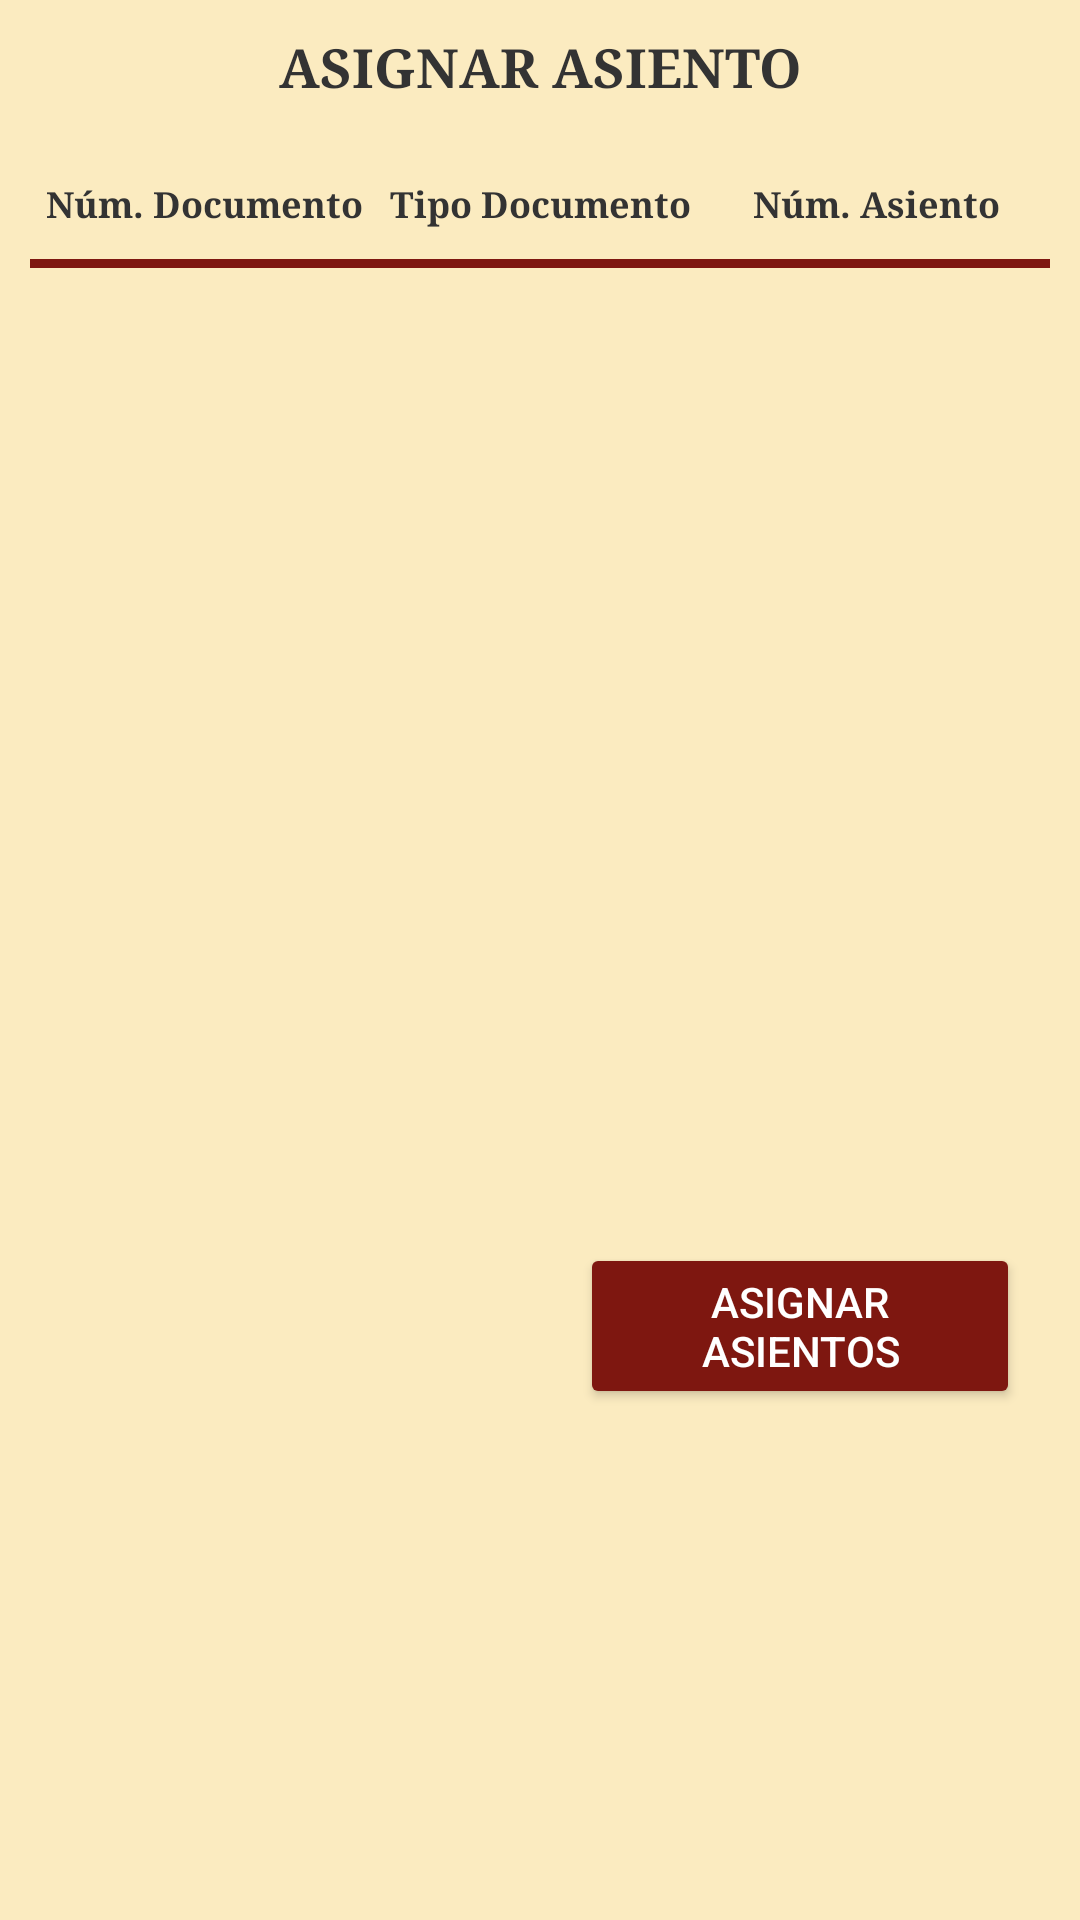

Write the Android layout XML for this screen, with the resource values it uses.
<!-- AndroidManifest.xml: application theme AppTheme -->
<!-- res/layout/asignar_asiento.xml -->
<?xml version="1.0" encoding="utf-8"?>
<LinearLayout xmlns:android="http://schemas.android.com/apk/res/android"
    android:layout_width="match_parent"
    android:layout_height="match_parent"
    android:background="@color/colorBackground"
    android:orientation="vertical"
    android:scrollbars="vertical">

    <TextView
        android:layout_width="match_parent"
        android:layout_height="wrap_content"
        android:layout_marginTop="10dp"
        android:layout_marginBottom="20dp"
        android:fontFamily="serif"
        android:gravity="center_horizontal"
        android:text="ASIGNAR ASIENTO"
        android:textSize="18dp"
        android:textStyle="bold" />

    <LinearLayout xmlns:android="http://schemas.android.com/apk/res/android"
        android:layout_width="match_parent"
        android:layout_height="wrap_content"
        android:layout_marginLeft="10dp"
        android:layout_marginTop="5dp"
        android:layout_marginRight="10dp"
        android:orientation="vertical">

        <LinearLayout xmlns:android="http://schemas.android.com/apk/res/android"
            android:layout_width="fill_parent"
            android:layout_height="wrap_content"
            android:layout_marginBottom="10dp"
            android:orientation="horizontal">

            <TextView
                android:layout_width="0dp"
                android:layout_height="wrap_content"
                android:layout_gravity="center"
                android:layout_marginLeft="4dp"
                android:layout_marginRight="4dp"
                android:layout_weight=".33"
                android:fontFamily="serif"
                android:gravity="center"
                android:text="Núm. Documento"
                android:textSize="12dp"
                android:textStyle="bold" />

            <TextView
                android:layout_width="0dp"
                android:layout_height="wrap_content"
                android:layout_gravity="center"
                android:layout_marginRight="4dp"
                android:layout_weight=".33"
                android:fontFamily="serif"
                android:gravity="center"
                android:text="Tipo Documento"
                android:textSize="12dp"
                android:textStyle="bold" />

            <TextView
                android:layout_width="0dp"
                android:layout_height="wrap_content"
                android:layout_gravity="center"
                android:layout_marginRight="4dp"
                android:layout_weight=".33"
                android:fontFamily="serif"
                android:gravity="center"
                android:text="Núm. Asiento"
                android:textSize="12dp"
                android:textStyle="bold" />

        </LinearLayout>

        <View
            android:layout_width="match_parent"
            android:layout_height="3dip"
            android:background="#7e1710" />

        <ListView
            android:id="@+id/listView_asignarAsientos"
            android:layout_width="match_parent"
            android:layout_height="300dp"
            android:layout_marginBottom="20dp" />

        <LinearLayout xmlns:android="http://schemas.android.com/apk/res/android"
            android:layout_width="match_parent"
            android:layout_height="wrap_content"
            android:orientation="horizontal"
            android:layout_marginLeft="10dp"
            android:layout_marginRight="10dp"
            android:layout_marginTop="5dp"
            android:layout_marginBottom="10dp">

            <TextView
                android:layout_gravity="center"
                android:layout_width="wrap_content"
                android:layout_height="wrap_content"
                android:ems="10"
                android:textAlignment="center"
                android:inputType="number"/>

            <Button
                android:id="@+id/btn_asignarAsiento"
                android:layout_width="match_parent"
                android:layout_height="wrap_content"
                android:text="Asignar Asientos"
                android:layout_marginLeft="10dp"
                android:textColor="@color/colorWhite"/>

        </LinearLayout>

    </LinearLayout>

</LinearLayout>
<!-- resources referenced by this layout -->
<resources>
  <color name="colorBackground">#fbebc0</color>
  <color name="colorWhite">#FFFFFF</color>
  <style name="AppTheme" parent="Theme.AppCompat.Light.DarkActionBar">
          
          <item name="colorPrimary">@color/colorPrimary</item>
          <item name="colorPrimaryDark">@color/colorPrimaryDark</item>
          <item name="colorAccent">@color/colorAccent</item>
  
          <item name="colorButtonNormal">@color/colorPrimary</item>
          <item name="colorControlHighlight">@color/colorAccent</item>
          <item name="android:textColor">#333333</item>
      </style>
  <color name="colorPrimary">#7e1710</color>
  <color name="colorPrimaryDark">#ea3237</color>
  <color name="colorAccent">@android:color/darker_gray</color>
</resources>
